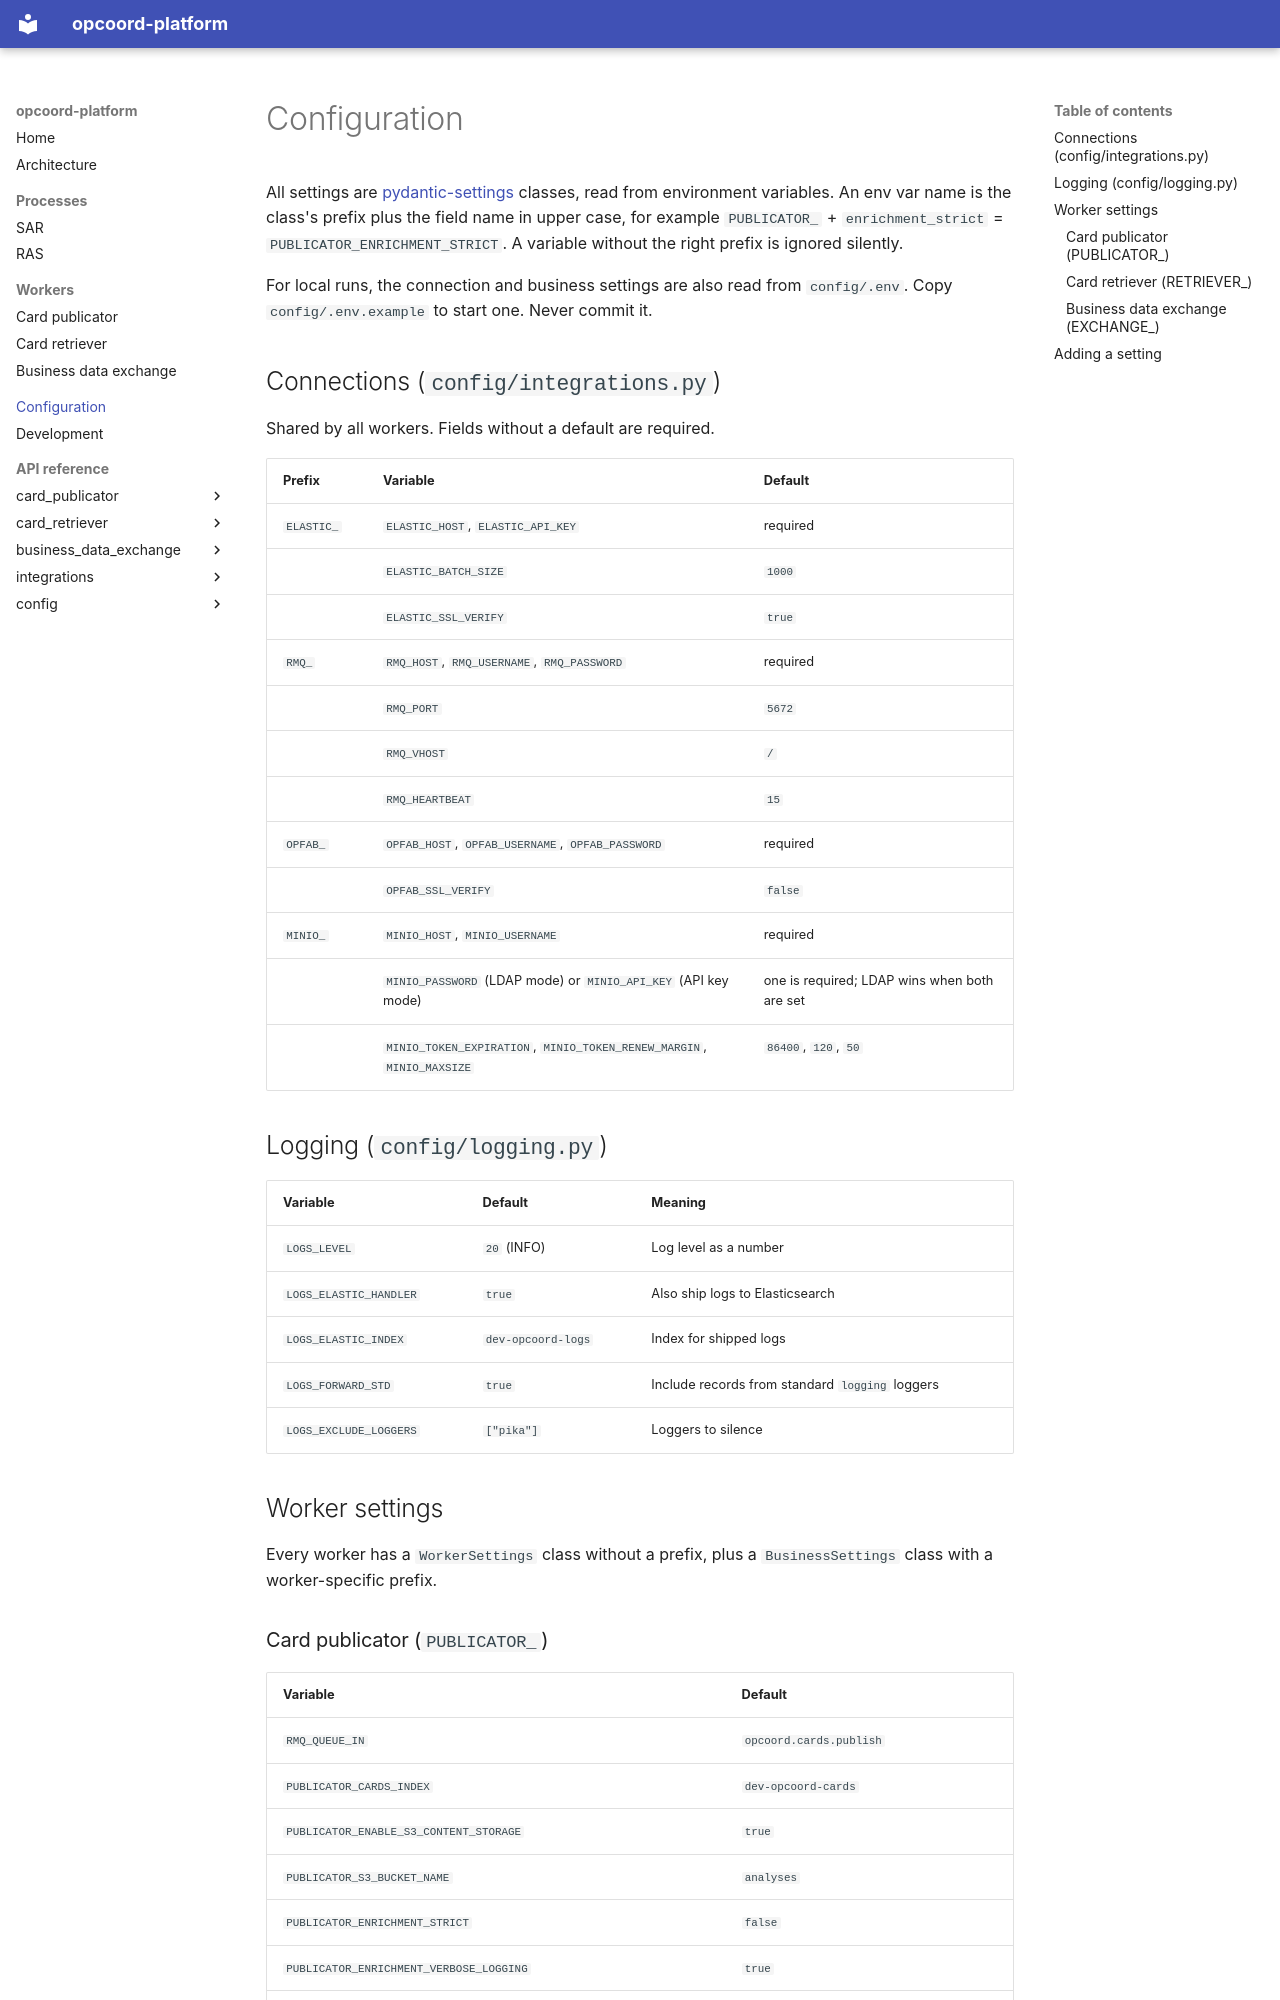

repository: Baltic-RCC/opcoord-platform · page: configuration/index.html · generator: mkdocs

# Configuration

All settings are [pydantic-settings](https://docs.pydantic.dev/latest/concepts/pydantic_settings/)
classes, read from environment variables. An env var name is the class's
prefix plus the field name in upper case, for example `PUBLICATOR_` +
`enrichment_strict` = `PUBLICATOR_ENRICHMENT_STRICT`. A variable without the
right prefix is ignored silently.

For local runs, the connection and business settings are also read from
`config/.env`. Copy `config/.env.example` to start one. Never commit it.

## Connections (`config/integrations.py`)

Shared by all workers. Fields without a default are required.

| Prefix | Variable | Default |
|---|---|---|
| `ELASTIC_` | `ELASTIC_HOST`, `ELASTIC_API_KEY` | required |
| | `ELASTIC_BATCH_SIZE` | `1000` |
| | `ELASTIC_SSL_VERIFY` | `true` |
| `RMQ_` | `RMQ_HOST`, `RMQ_USERNAME`, `RMQ_PASSWORD` | required |
| | `RMQ_PORT` | `5672` |
| | `RMQ_VHOST` | `/` |
| | `RMQ_HEARTBEAT` | `15` |
| `OPFAB_` | `OPFAB_HOST`, `OPFAB_USERNAME`, `OPFAB_PASSWORD` | required |
| | `OPFAB_SSL_VERIFY` | `false` |
| `MINIO_` | `MINIO_HOST`, `MINIO_USERNAME` | required |
| | `MINIO_PASSWORD` (LDAP mode) or `MINIO_API_KEY` (API key mode) | one is required; LDAP wins when both are set |
| | `MINIO_TOKEN_EXPIRATION`, `MINIO_TOKEN_RENEW_MARGIN`, `MINIO_MAXSIZE` | `86400`, `120`, `50` |

## Logging (`config/logging.py`)

| Variable | Default | Meaning |
|---|---|---|
| `LOGS_LEVEL` | `20` (INFO) | Log level as a number |
| `LOGS_ELASTIC_HANDLER` | `true` | Also ship logs to Elasticsearch |
| `LOGS_ELASTIC_INDEX` | `dev-opcoord-logs` | Index for shipped logs |
| `LOGS_FORWARD_STD` | `true` | Include records from standard `logging` loggers |
| `LOGS_EXCLUDE_LOGGERS` | `["pika"]` | Loggers to silence |

## Worker settings

Every worker has a `WorkerSettings` class without a prefix, plus a
`BusinessSettings` class with a worker-specific prefix.
